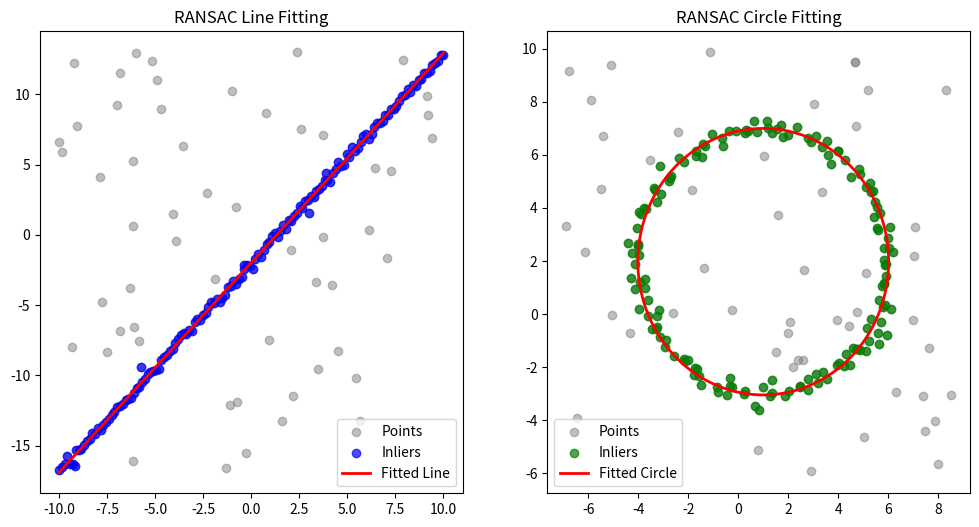

Here is the Python script that generated this plot:
import numpy as np
import matplotlib.pyplot as plt

def ransac(points, fit_fn, distance_fn, s, max_iters=100, threshold=1.0, min_inliers=10):
    best_model = None
    best_inliers_mask = None
    max_inlier_count = -1
    
    N = len(points)
    if N < s:
        return None, None
        
    for i in range(max_iters):
        idx = np.random.choice(N, s, replace=False)
        sample = points[idx]
        
        model = fit_fn(sample)
        if model is None:
            continue
            
        distances = distance_fn(model, points)
        inliers_mask = distances < threshold
        inlier_count = np.sum(inliers_mask)
        
        if inlier_count > max_inlier_count and inlier_count >= min_inliers:
            max_inlier_count = inlier_count
            best_inliers_mask = inliers_mask
            best_model = fit_fn(points[inliers_mask])
            
    return best_model, best_inliers_mask

# Line functions
def fit_line(pts):
    if len(pts) < 2:
        return None
    if len(pts) == 2:
        p1, p2 = pts[0], pts[1]
        dx = p2[0] - p1[0]
        dy = p2[1] - p1[1]
        if dx == 0 and dy == 0:
            return None
        a, b = -dy, dx
        norm = np.hypot(a, b)
        a, b = a / norm, b / norm
        c = -(a * p1[0] + b * p1[1])
        return (a, b, c)
    else:
        centroid = np.mean(pts, axis=0)
        pts_centered = pts - centroid
        cov = np.dot(pts_centered.T, pts_centered)
        eigenvalues, eigenvectors = np.linalg.eigh(cov)
        a, b = eigenvectors[:, 0]
        c = -(a * centroid[0] + b * centroid[1])
        return (a, b, c)

def distance_line(model, pts):
    a, b, c = model
    return np.abs(a * pts[:, 0] + b * pts[:, 1] + c)

# Circle functions
def fit_circle(pts):
    if len(pts) < 3:
        return None
    X = pts[:, 0]
    Y = pts[:, 1]
    Z = X**2 + Y**2
    M = np.column_stack((X, Y, np.ones_like(X)))
    
    try:
        v, _, _, _ = np.linalg.lstsq(M, Z, rcond=None)
        a, b, c = v[0], v[1], v[2]
        x_c = a / 2.0
        y_c = b / 2.0
        R_sq = c + x_c**2 + y_c**2
        if R_sq <= 0:
            return None
        return (x_c, y_c, np.sqrt(R_sq))
    except np.linalg.LinAlgError:
        return None

def distance_circle(model, pts):
    x_c, y_c, R = model
    dist_to_center = np.hypot(pts[:, 0] - x_c, pts[:, 1] - y_c)
    return np.abs(dist_to_center - R)

# Data generators
def generate_line_data(num_pts=200, outlier_ratio=0.2, sigma=0.2):
    num_outliers = int(num_pts * outlier_ratio)
    num_inliers = num_pts - num_outliers
    
    x_in = np.linspace(-10, 10, num_inliers)
    y_in = 1.5 * x_in - 2.0 + np.random.normal(0, sigma, num_inliers)
    inliers = np.column_stack((x_in, y_in))
    
    x_out = np.random.uniform(-10, 10, num_outliers)
    y_out = np.random.uniform(-17, 13, num_outliers)
    outliers = np.column_stack((x_out, y_out))
    
    pts = np.vstack((inliers, outliers))
    np.random.shuffle(pts)
    return pts

def generate_circle_data(num_pts=200, outlier_ratio=0.2, sigma=0.2):
    num_outliers = int(num_pts * outlier_ratio)
    num_inliers = num_pts - num_outliers
    
    x_c, y_c, R = 1.0, 2.0, 5.0
    theta = np.linspace(0, 2*np.pi, num_inliers)
    x_in = x_c + R * np.cos(theta) + np.random.normal(0, sigma, num_inliers)
    y_in = y_c + R * np.sin(theta) + np.random.normal(0, sigma, num_inliers)
    inliers = np.column_stack((x_in, y_in))
    
    x_out = np.random.uniform(-7, 9, num_outliers)
    y_out = np.random.uniform(-6, 10, num_outliers)
    outliers = np.column_stack((x_out, y_out))
    
    pts = np.vstack((inliers, outliers))
    np.random.shuffle(pts)
    return pts

def run_test():
    print("--- TESTING RANSAC PIPELINE (EXERCISE 3) ---")
    
    # 1. Line Test
    print("Testing Line fitting with 30% outliers...")
    pts_line = generate_line_data(num_pts=200, outlier_ratio=0.3, sigma=0.2)
    model_l, inliers_l = ransac(pts_line, fit_line, distance_line, s=2, max_iters=100, threshold=0.6, min_inliers=10)
    
    assert model_l is not None, "Failed to fit line model"
    a, b, c = model_l
    # Verify line model parameters are finite
    assert np.isfinite(a) and np.isfinite(b) and np.isfinite(c), "Invalid line parameters"
    print(f"Fitted Line parameters (a, b, c): ({a:.4f}, {b:.4f}, {c:.4f})")
    
    # 2. Circle Test
    print("Testing Circle fitting with 30% outliers...")
    pts_circle = generate_circle_data(num_pts=200, outlier_ratio=0.3, sigma=0.2)
    model_c, inliers_c = ransac(pts_circle, fit_circle, distance_circle, s=3, max_iters=150, threshold=0.6, min_inliers=10)
    
    assert model_c is not None, "Failed to fit circle model"
    xc, yc, R = model_c
    assert np.isfinite(xc) and np.isfinite(yc) and np.isfinite(R), "Invalid circle parameters"
    print(f"Fitted Circle parameters (xc, yc, R): ({xc:.4f}, {yc:.4f}, {R:.4f})")
    
    # Plot and save
    fig, axes = plt.subplots(1, 2, figsize=(12, 6))
    
    # Line plot
    axes[0].scatter(pts_line[:, 0], pts_line[:, 1], color='gray', alpha=0.5, label='Points')
    axes[0].scatter(pts_line[inliers_l, 0], pts_line[inliers_l, 1], color='blue', alpha=0.7, label='Inliers')
    x_vals = np.array([-10, 10])
    y_vals = -(a * x_vals + c) / b
    axes[0].plot(x_vals, y_vals, color='red', linewidth=2, label='Fitted Line')
    axes[0].set_title("RANSAC Line Fitting")
    axes[0].legend()
    
    # Circle plot
    axes[1].scatter(pts_circle[:, 0], pts_circle[:, 1], color='gray', alpha=0.5, label='Points')
    axes[1].scatter(pts_circle[inliers_c, 0], pts_circle[inliers_c, 1], color='green', alpha=0.7, label='Inliers')
    t_draw = np.linspace(0, 2*np.pi, 200)
    axes[1].plot(xc + R * np.cos(t_draw), yc + R * np.sin(t_draw), color='red', linewidth=2, label='Fitted Circle')
    axes[1].set_title("RANSAC Circle Fitting")
    axes[1].legend()
    
    plt.savefig('test_ransac_result.png')
    print("Saved visualization to test_ransac_result.png")
    print("--- RANSAC PIPELINE TESTS PASSED SUCCESSFULY ---")

if __name__ == '__main__':
    run_test()
